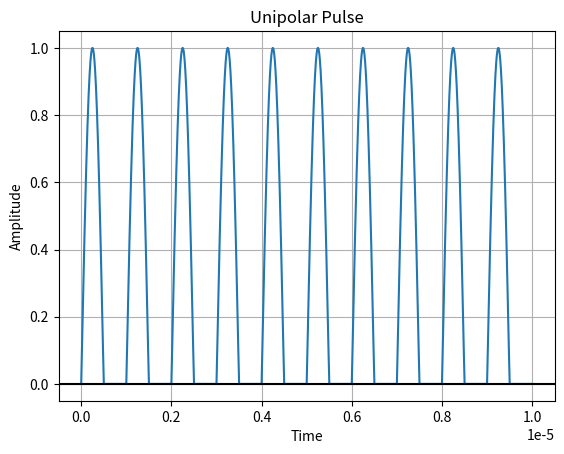

This figure's Python source:
# 
# Unipolar Equation Modelling
#
import numpy as np 
import matplotlib.pyplot as plot

f 			= 1000000 # 1MHz. 
phi 		= 0 # phase shift
A   		= 0.5
fs 			= 1e+09 # sampling frequency.
duration 	= 0.00001
time = np.arange(0, duration, 1/fs); # time array
#amp = 1/2(sin(x)+|sin(x)|)
amplitude=0.5*(abs(np.sin(2*np.pi*np.arange(fs*duration)*f/fs+phi))+np.sin(2*np.pi*np.arange(fs*duration)*f/fs+phi))

#
# This is what we cut and paste into the equation area for the SIM4Life simulation
# cutandpaste = 0.5*sin(2*pi*0.75E9*_t) + 0.5*abs(sin(2*pi*0.75E9*_t))
# 

print(len(amplitude))
# Plot a sine wave using time and amplitude obtained for the sine wave
plot.plot(time, amplitude)
# Give a title for the sine wave plot
plot.title('Unipolar Pulse')
# Give x axis label for the sine wave plot
plot.xlabel('Time')
plot.ylabel('Amplitude')
#plot.grid()
plot.grid(True, which='both')
plot.axhline(y=0, color='k')
plot.show()

